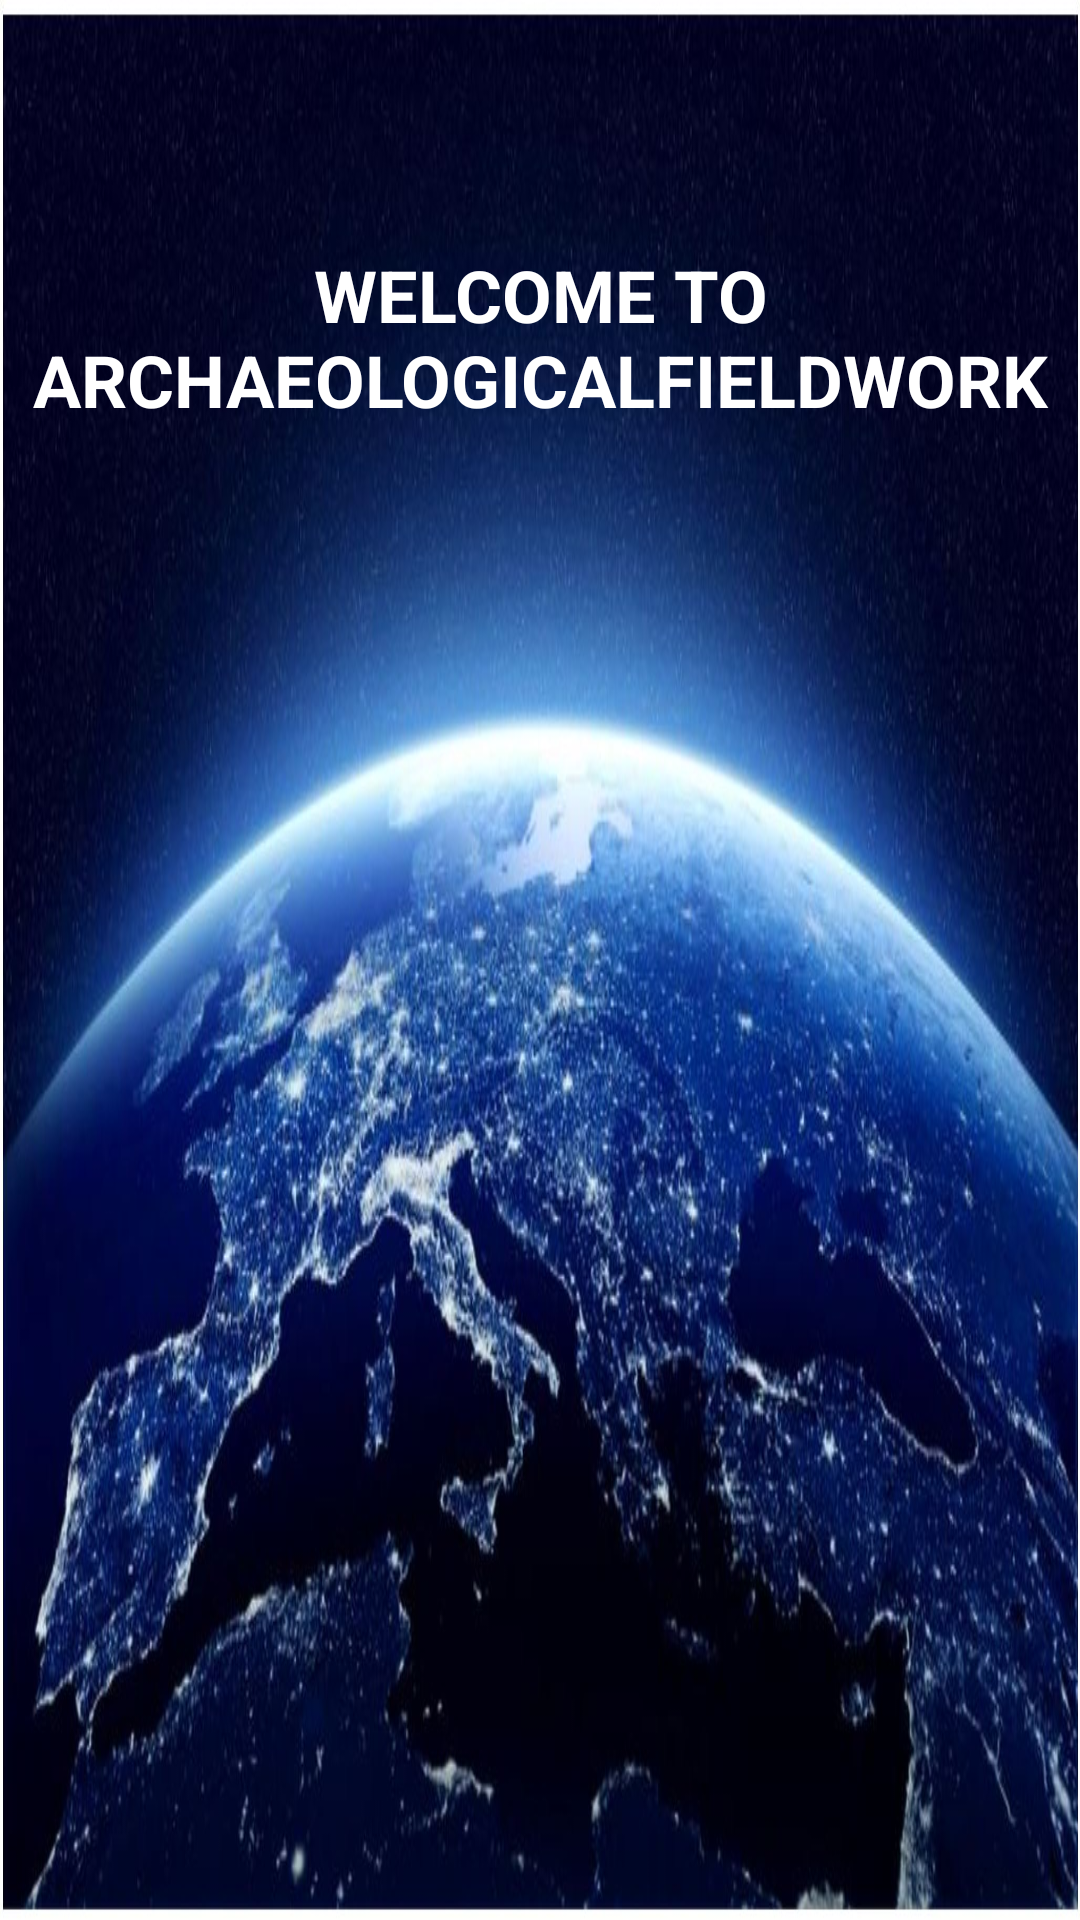

The Android layout XML behind this screen, and the referenced resources:
<!-- AndroidManifest.xml: activity theme SplashTheme -->
<!-- res/layout/activity_splashscreen.xml -->
<?xml version="1.0" encoding="utf-8"?>
<RelativeLayout
        xmlns:android="http://schemas.android.com/apk/res/android"
        xmlns:tools="http://schemas.android.com/tools"
        android:layout_width="match_parent"
        android:layout_height="match_parent"
        tools:context=".activities.RegisterActivity">

    <ImageView android:layout_width="match_parent"
               android:layout_height="match_parent"
               android:src="@drawable/erde"
               android:scaleType="fitXY" android:layout_marginTop="0dp"
               android:layout_alignParentTop="true" android:layout_alignParentStart="true"
               android:layout_marginStart="0dp" android:adjustViewBounds="false"/>
    <TextView
            android:text="WELCOME TO ARCHAEOLOGICALFIELDWORK"
            android:layout_width="wrap_content"
            android:layout_height="wrap_content" android:layout_centerHorizontal="true"
            android:layout_alignParentTop="true" android:id="@+id/welcom" android:layout_marginTop="82dp"
            android:textColor="@color/colorPrimary" android:textStyle="bold" android:textSize="24sp"
            android:textAlignment="center"/>

</RelativeLayout>
<!-- resources referenced by this layout -->
<resources>
  <color name="colorPrimary">#ffffff</color>
  <!-- drawable erde: jpg bitmap (drawable-v24, 218963 bytes) -->
  <style name="SplashTheme" parent="Theme.AppCompat.Light.NoActionBar">
      </style>
</resources>
